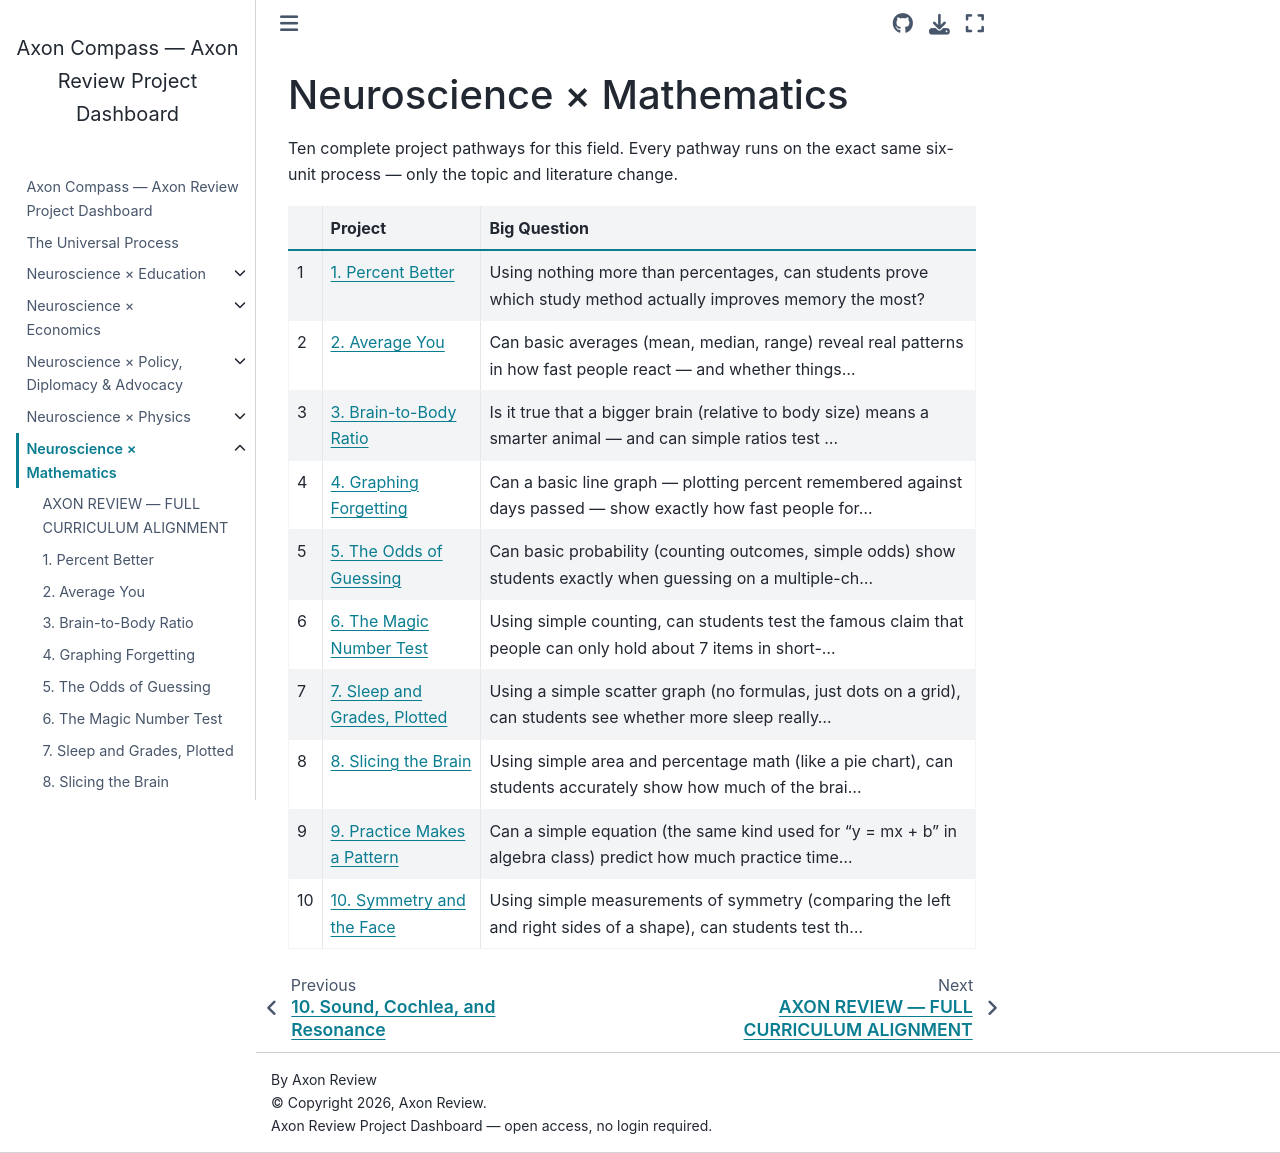

repository: fantina01/axon-compass · page: fields/mathematics/index.html · generator: jekyll

# Neuroscience × Mathematics

Ten complete project pathways for this field. Every pathway runs on the exact same six-unit process — only the topic and literature change.

```{list-table}
:header-rows: 1

* - #
  - Project
  - Big Question
* - 1
  - {doc}`01-percent-better`
  - Using nothing more than percentages, can students prove which study method actually improves memory the most?
* - 2
  - {doc}`02-average-you`
  - Can basic averages (mean, median, range) reveal real patterns in how fast people react — and whether things...
* - 3
  - {doc}`03-brain-to-body-ratio`
  - Is it true that a bigger brain (relative to body size) means a smarter animal — and can simple ratios test ...
* - 4
  - {doc}`04-graphing-forgetting`
  - Can a basic line graph — plotting percent remembered against days passed — show exactly how fast people for...
* - 5
  - {doc}`05-the-odds-of-guessing`
  - Can basic probability (counting outcomes, simple odds) show students exactly when guessing on a multiple-ch...
* - 6
  - {doc}`06-the-magic-number-test`
  - Using simple counting, can students test the famous claim that people can only hold about 7 items in short-...
* - 7
  - {doc}`07-sleep-and-grades-plotted`
  - Using a simple scatter graph (no formulas, just dots on a grid), can students see whether more sleep really...
* - 8
  - {doc}`08-slicing-the-brain`
  - Using simple area and percentage math (like a pie chart), can students accurately show how much of the brai...
* - 9
  - {doc}`09-practice-makes-a-pattern`
  - Can a simple equation (the same kind used for "y = mx + b" in algebra class) predict how much practice time...
* - 10
  - {doc}`10-symmetry-and-the-face`
  - Using simple measurements of symmetry (comparing the left and right sides of a shape), can students test th...
```
